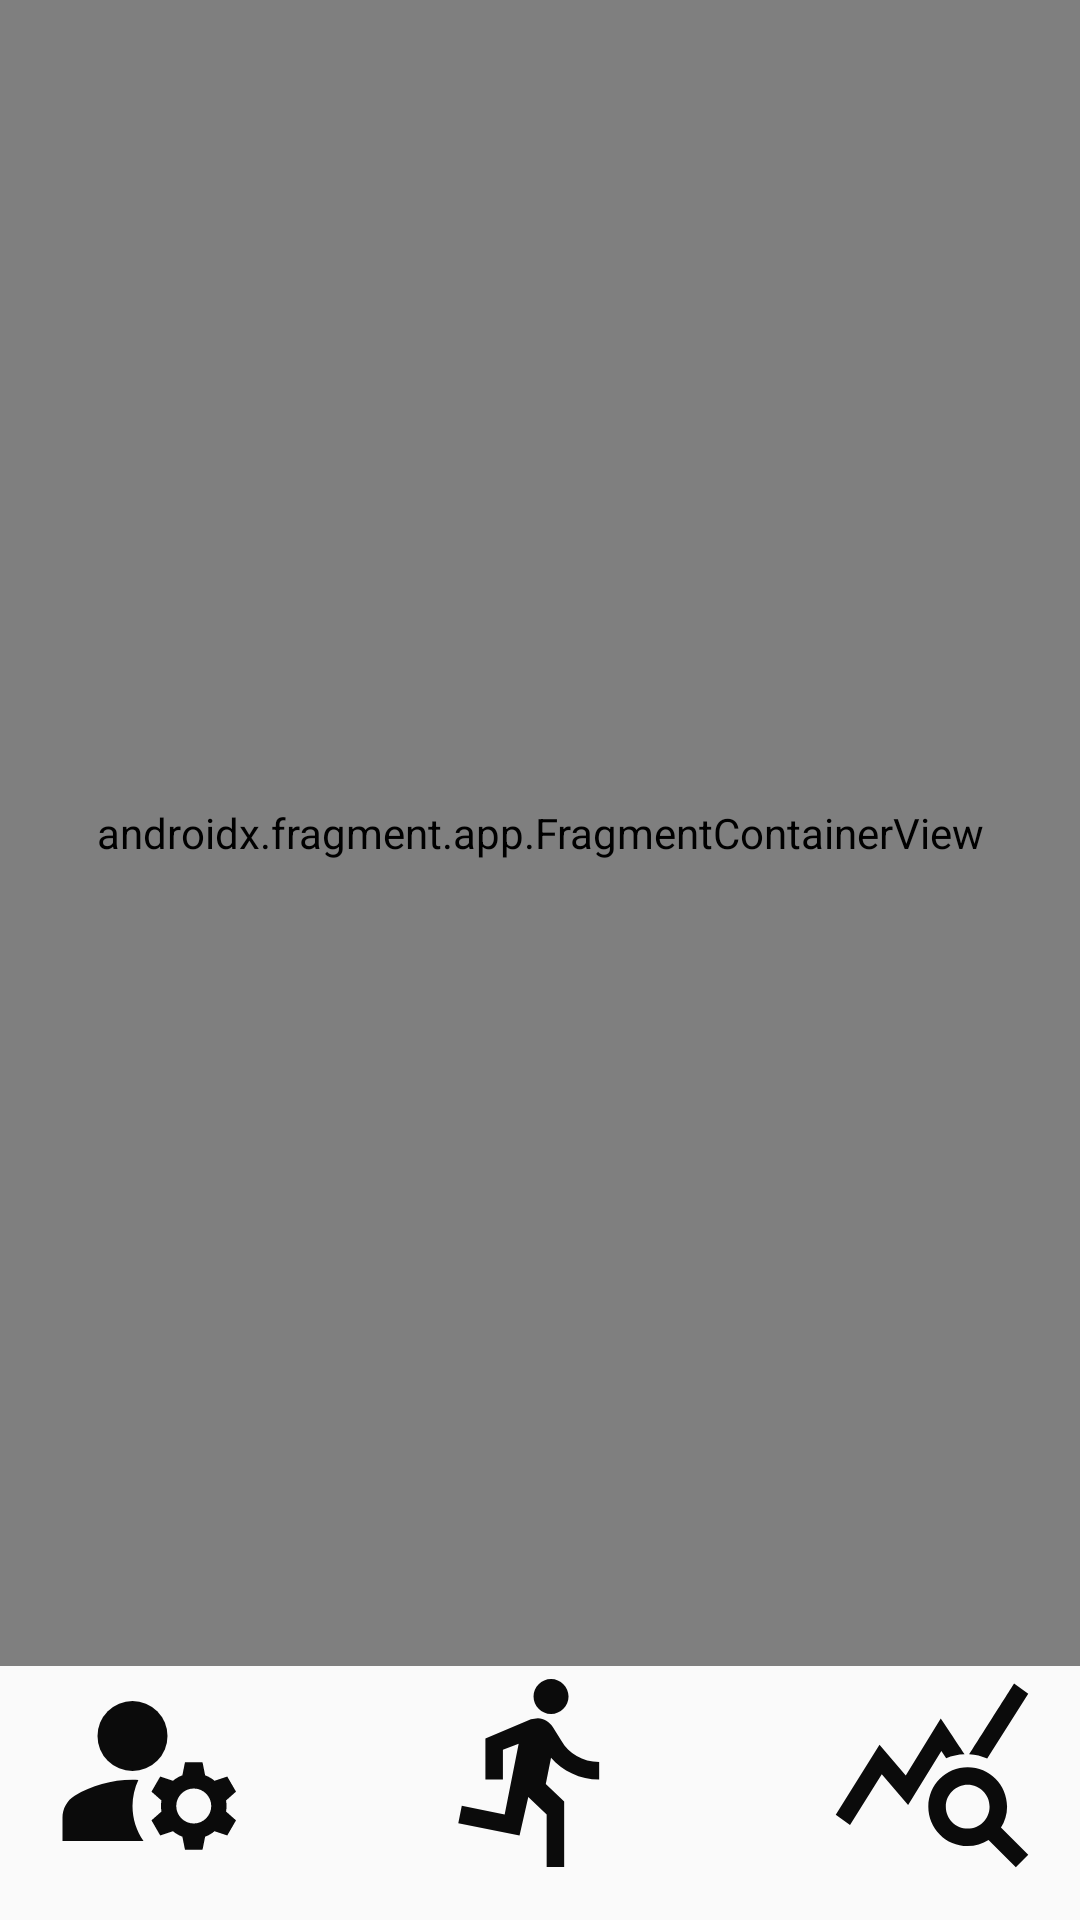

Here is an Android app screen rendered from its layout file. Give the layout XML and the strings, colors and styles it references.
<!-- AndroidManifest.xml: application theme Theme.ProgettoAndroid -->
<!-- res/layout/statistics.xml -->
<?xml version="1.0" encoding="utf-8"?>
<androidx.constraintlayout.widget.ConstraintLayout xmlns:android="http://schemas.android.com/apk/res/android"
    xmlns:app="http://schemas.android.com/apk/res-auto"
    xmlns:tools="http://schemas.android.com/tools"
    android:layout_width="match_parent"
             android:layout_height="match_parent">

    <ImageView
        android:id="@+id/statisticBtn_statistics"
        android:layout_width="70sp"
        android:layout_height="70sp"
        app:layout_constraintBottom_toBottomOf="parent"
        app:layout_constraintEnd_toEndOf="parent"
        app:layout_constraintHorizontal_bias="0.95"
        app:layout_constraintStart_toStartOf="parent"
        app:layout_constraintTop_toTopOf="parent"
        app:layout_constraintVertical_bias="0.974"
        app:srcCompat="@drawable/baseline_query_stats_24" />

    <ImageView
        android:id="@+id/homeBtn_statistics"
        android:layout_width="70dp"
        android:layout_height="70dp"
        app:layout_constraintBottom_toBottomOf="parent"
        app:layout_constraintEnd_toEndOf="parent"
        app:layout_constraintHorizontal_bias="0.498"
        app:layout_constraintStart_toStartOf="parent"
        app:layout_constraintTop_toTopOf="parent"
        app:layout_constraintVertical_bias="0.974"
        app:srcCompat="@drawable/baseline_directions_run_24" />

    <ImageView
        android:id="@+id/settingsBtn_statistics"
        android:layout_width="70sp"
        android:layout_height="70sp"
        app:layout_constraintBottom_toBottomOf="parent"
        app:layout_constraintEnd_toEndOf="parent"
        app:layout_constraintHorizontal_bias="0.052"
        app:layout_constraintStart_toStartOf="parent"
        app:layout_constraintTop_toTopOf="parent"
        app:layout_constraintVertical_bias="0.974"
        app:srcCompat="@drawable/baseline_manage_accounts_24" />

    <androidx.fragment.app.FragmentContainerView
        android:id="@+id/fragmentContainerViewStatistiche"
        android:name="com.example.progettoandroid.Statistiche"
        android:layout_width="0dp"
        android:layout_height="0dp"
        app:layout_constraintBottom_toTopOf="@+id/homeBtn_statistics"
        app:layout_constraintEnd_toEndOf="parent"
        app:layout_constraintStart_toStartOf="parent"
        app:layout_constraintTop_toTopOf="parent" />

</androidx.constraintlayout.widget.ConstraintLayout>
<!-- resources referenced by this layout -->
<resources>
  <!-- drawable baseline_directions_run_24 (drawable) -->
  <vector android:alpha="0.96" android:autoMirrored="true"
      android:height="24dp" android:tint="#000000"
      android:viewportHeight="24" android:viewportWidth="24"
      android:width="24dp" xmlns:android="http://schemas.android.com/apk/res/android">
      <path android:fillColor="@android:color/white" android:pathData="M13.49,5.48c1.1,0 2,-0.9 2,-2s-0.9,-2 -2,-2 -2,0.9 -2,2 0.9,2 2,2zM9.89,19.38l1,-4.4 2.1,2v6h2v-7.5l-2.1,-2 0.6,-3c1.3,1.5 3.3,2.5 5.5,2.5v-2c-1.9,0 -3.5,-1 -4.3,-2.4l-1,-1.6c-0.4,-0.6 -1,-1 -1.7,-1 -0.3,0 -0.5,0.1 -0.8,0.1l-5.2,2.2v4.7h2v-3.4l1.8,-0.7 -1.6,8.1 -4.9,-1 -0.4,2 7,1.4z"/>
  </vector>
  <!-- drawable baseline_manage_accounts_24 (drawable) -->
  <vector android:alpha="0.96" android:height="24dp"
      android:tint="#000000" android:viewportHeight="24"
      android:viewportWidth="24" android:width="24dp" xmlns:android="http://schemas.android.com/apk/res/android">
      <path android:fillColor="@android:color/white" android:pathData="M10,8m-4,0a4,4 0,1 1,8 0a4,4 0,1 1,-8 0"/>
      <path android:fillColor="@android:color/white" android:pathData="M10.67,13.02C10.45,13.01 10.23,13 10,13c-2.42,0 -4.68,0.67 -6.61,1.82C2.51,15.34 2,16.32 2,17.35V20h9.26C10.47,18.87 10,17.49 10,16C10,14.93 10.25,13.93 10.67,13.02z"/>
      <path android:fillColor="@android:color/white" android:pathData="M20.75,16c0,-0.22 -0.03,-0.42 -0.06,-0.63l1.14,-1.01l-1,-1.73l-1.45,0.49c-0.32,-0.27 -0.68,-0.48 -1.08,-0.63L18,11h-2l-0.3,1.49c-0.4,0.15 -0.76,0.36 -1.08,0.63l-1.45,-0.49l-1,1.73l1.14,1.01c-0.03,0.21 -0.06,0.41 -0.06,0.63s0.03,0.42 0.06,0.63l-1.14,1.01l1,1.73l1.45,-0.49c0.32,0.27 0.68,0.48 1.08,0.63L16,21h2l0.3,-1.49c0.4,-0.15 0.76,-0.36 1.08,-0.63l1.45,0.49l1,-1.73l-1.14,-1.01C20.72,16.42 20.75,16.22 20.75,16zM17,18c-1.1,0 -2,-0.9 -2,-2s0.9,-2 2,-2s2,0.9 2,2S18.1,18 17,18z"/>
  </vector>
  <!-- drawable baseline_query_stats_24 (drawable) -->
  <vector android:alpha="0.96" android:height="24dp"
      android:tint="#000000" android:viewportHeight="24"
      android:viewportWidth="24" android:width="24dp" xmlns:android="http://schemas.android.com/apk/res/android">
      <path android:fillColor="@android:color/white" android:pathData="M19.88,18.47c0.44,-0.7 0.7,-1.51 0.7,-2.39c0,-2.49 -2.01,-4.5 -4.5,-4.5s-4.5,2.01 -4.5,4.5s2.01,4.5 4.49,4.5c0.88,0 1.7,-0.26 2.39,-0.7L21.58,23L23,21.58L19.88,18.47zM16.08,18.58c-1.38,0 -2.5,-1.12 -2.5,-2.5c0,-1.38 1.12,-2.5 2.5,-2.5s2.5,1.12 2.5,2.5C18.58,17.46 17.46,18.58 16.08,18.58zM15.72,10.08c-0.74,0.02 -1.45,0.18 -2.1,0.45l-0.55,-0.83l-3.8,6.18l-3.01,-3.52l-3.63,5.81L1,17l5,-8l3,3.5L13,6C13,6 15.72,10.08 15.72,10.08zM18.31,10.58c-0.64,-0.28 -1.33,-0.45 -2.05,-0.49c0,0 5.12,-8.09 5.12,-8.09L23,3.18L18.31,10.58z"/>
  </vector>
  <style name="Theme.ProgettoAndroid" parent="Base.Theme.ProgettoAndroid" />
  <style name="Base.Theme.ProgettoAndroid" parent="Theme.AppCompat.Light.NoActionBar">
          
          
      </style>
</resources>
